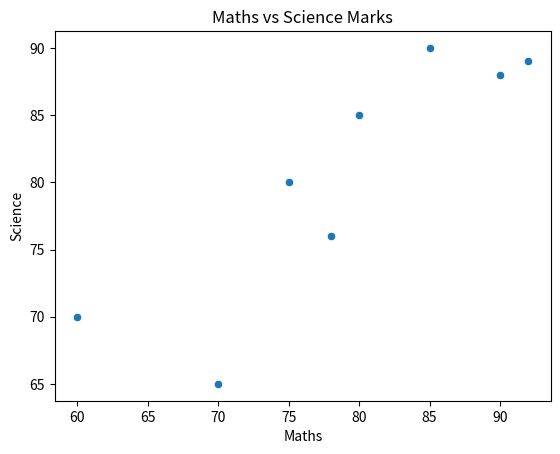
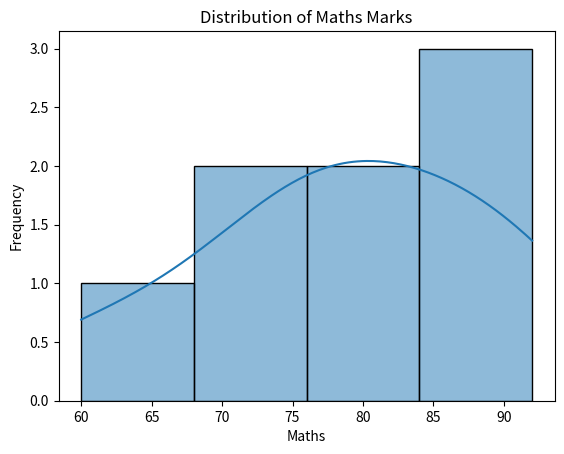

These charts were generated, in order, by the following Python code:
import seaborn as sns
import matplotlib.pyplot as plt
import pandas as pd

data = pd.DataFrame({
    "Student": ["Abhishek", "Sarth", "Saujas", "Soham", "Om",
                "Shubham", "Soham_ran", "Nihal"],

    "Maths": [80, 70, 90, 60, 75, 85, 78, 92],

    "Science": [85, 65, 88, 70, 80, 90, 76, 89],

    "English": [78, 72, 85, 68, 74, 82, 79, 91]
})

data.set_index("Student", inplace=True)


# sns.heatmap(data.corr(), annot=True)

# plt.title("Subject Correlation Heatmap")
# plt.show()



# sns.boxplot(data=data, orient="h")

# plt.xlabel("Marks")
# plt.ylabel("Subjects")
# plt.title("Subject-wise Marks Boxplot")
# plt.show()

sns.scatterplot(
    x="Maths", 
    y="Science", 
    data=data
)
plt.title("Maths vs Science Marks")
plt.xlabel("Maths")
plt.ylabel("Science")
plt.show()

sns.histplot(
    data=data,
    x="Maths",
    kde=True
)
plt.title("Distribution of Maths Marks")
plt.xlabel("Maths")
plt.ylabel("Frequency")
plt.show()
